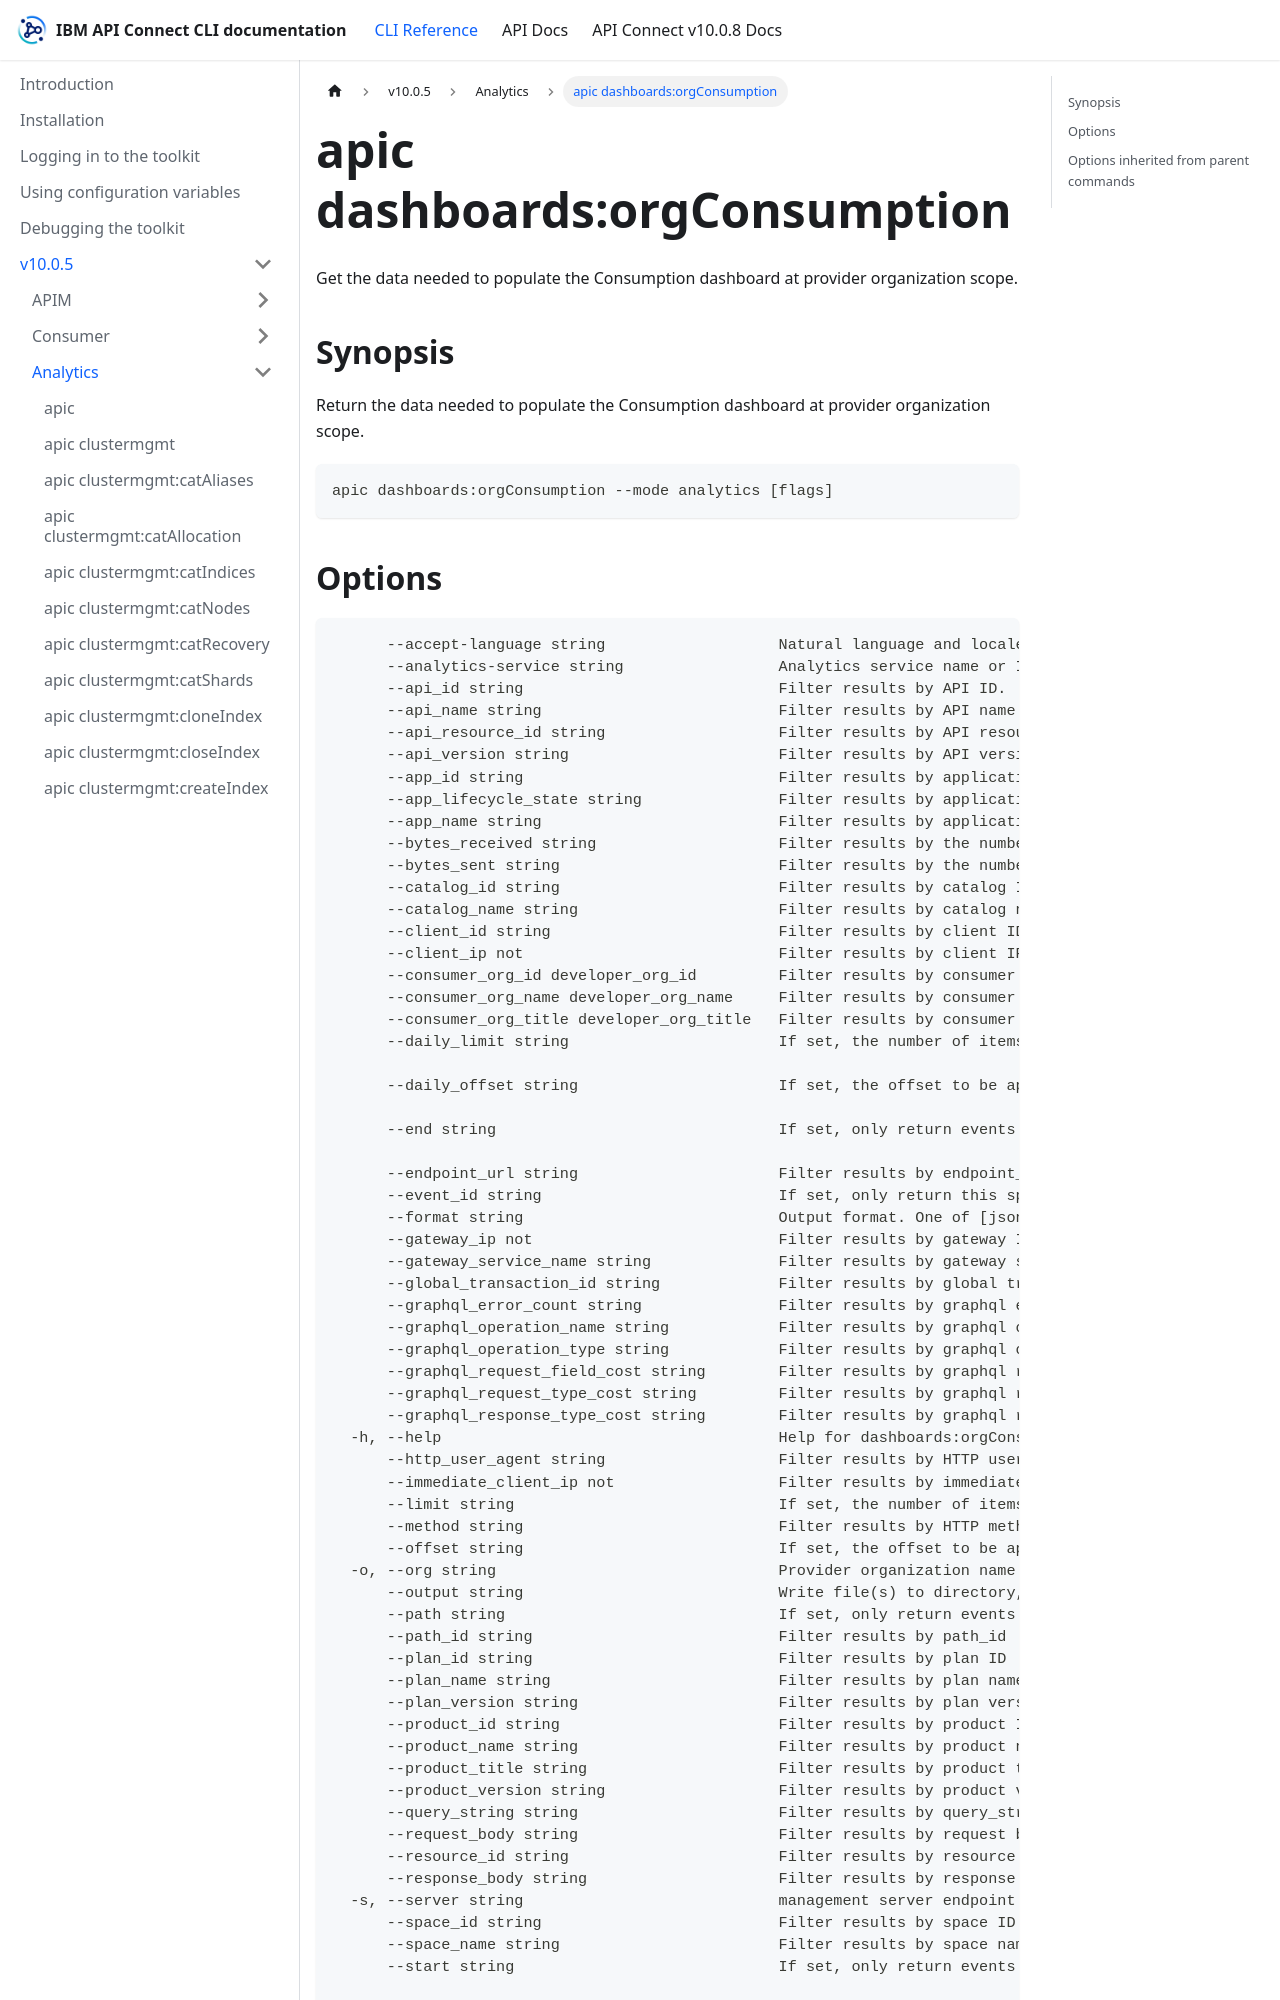

repository: ibm-apiconnect/clidocs · page: docs/v1005/analytics/apic_dashboards_orgConsumption.html · generator: docusaurus

# apic dashboards:orgConsumption

Get the data needed to populate the Consumption dashboard at provider organization scope.

## Synopsis

Return the data needed to populate the Consumption dashboard at provider organization scope.

```
apic dashboards:orgConsumption --mode analytics [flags]
```
